Photos from the image-classification dataset "terbisa-cls-v2" in the GitHub repository nirmalasz/isyara. Its 19 classes are: anda, apa, berhenti, bodoh, cantik, halo, hati hati, lelah, maaf, makan, mau, membaca, nama, sama sama, saya, siapa, sombong, takut, terima kasih.

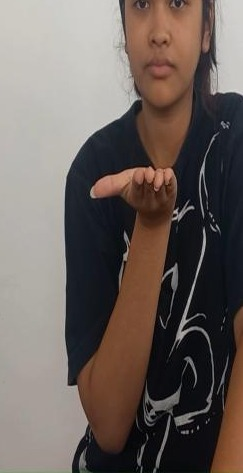
Label: terima kasih

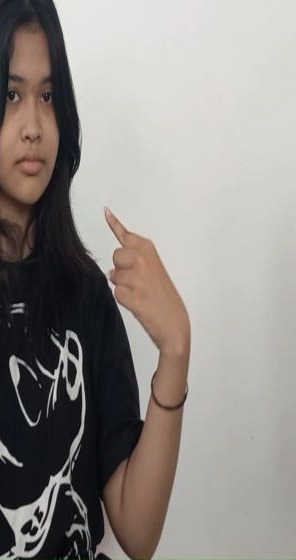
Label: saya

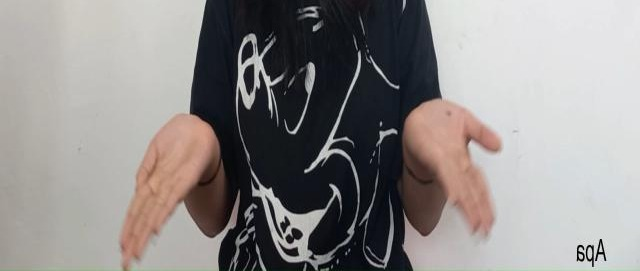
Label: apa

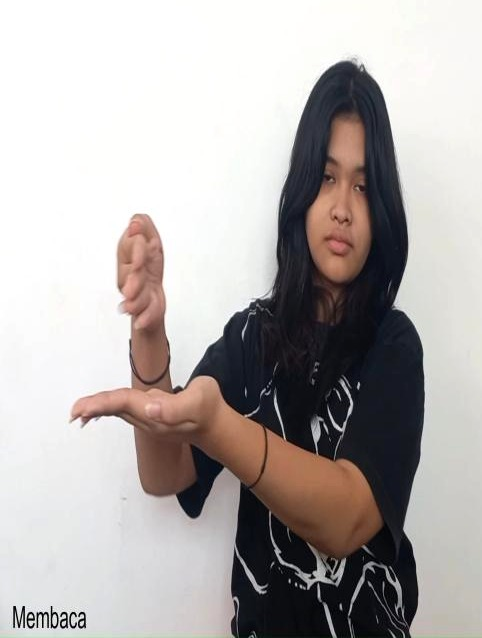
Label: membaca

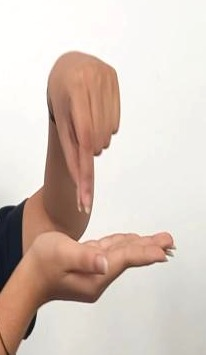
Label: nama

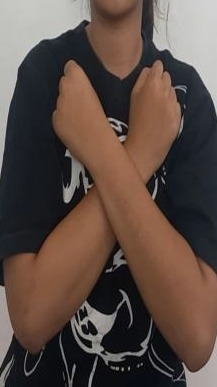
Label: takut
